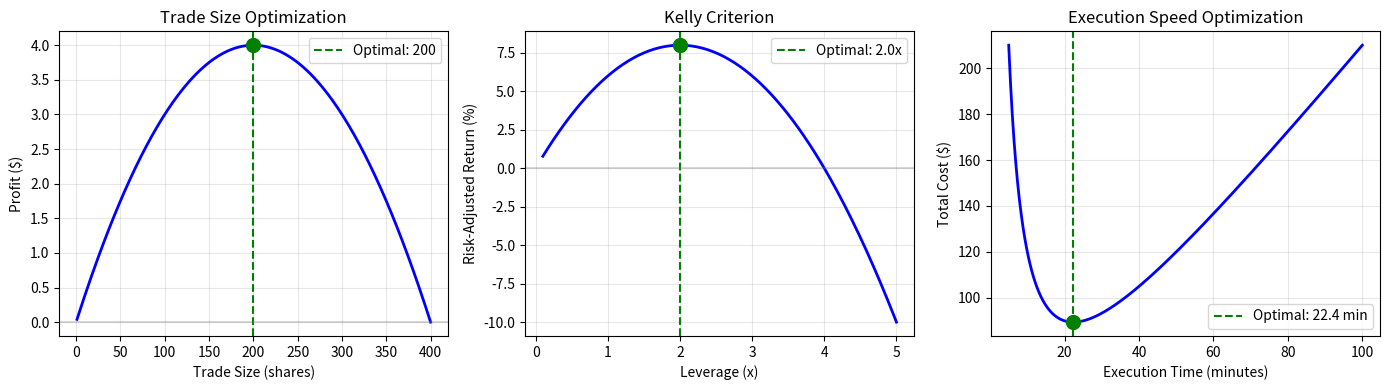

The script that saved this image:
import numpy as np
import matplotlib.pyplot as plt

# ============================================================
# MARKET PARAMETERS
# ============================================================
alpha = 0.05      # Expected return per share
beta = 0.0001     # Market impact coefficient
c = 0.01          # Transaction cost per share
mu = 0.08         # Expected annual return (8%)
sigma = 0.20      # Annual volatility (20%)
k = 1000          # Order impact intensity
lam = 2           # Market drift rate

# ============================================================
# OPTIMIZATION FUNCTIONS (from earlier sections)
# ============================================================

def profit(x, alpha, beta, c):
  """Profit function: P(x) = αx - βx² - cx"""
  return alpha * x - beta * x**2 - c * x

def risk_adjusted_return(ell, mu, sigma):
  """Risk-adjusted return: R(ℓ) = ℓμ - (1/2)ℓ²σ²"""
  return ell * mu - 0.5 * (ell ** 2) * (sigma ** 2)

def execution_cost(t, k, lam):
  """Execution cost: C(t) = k/t + λt"""
  return k / t + lam * t

# ============================================================
# COMPUTE OPTIMAL VALUES
# ============================================================

# 1. Optimal trade size: x* = (α - c) / (2β)
optimal_x = (alpha - c) / (2 * beta)
max_profit = profit(optimal_x, alpha, beta, c)

# 2. Optimal leverage (Kelly): ℓ* = μ / σ²
optimal_leverage = mu / (sigma ** 2)
max_return = risk_adjusted_return(optimal_leverage, mu, sigma)

# 3. Optimal execution time: t* = √(k/λ)
optimal_time = np.sqrt(k / lam)
min_cost = execution_cost(optimal_time, k, lam)

# ============================================================
# PRINT RESULTS
# ============================================================

print("=" * 55)
print("OPTIMAL TRADE DESIGN SUMMARY")
print("=" * 55)
print(f"\n1. TRADE SIZE OPTIMIZATION")
print(f"   Formula: x* = (α - c) / (2β)")
print(f"   Optimal size: {optimal_x:.0f} shares")
print(f"   Maximum profit: ${max_profit:.2f}")
print(f"\n2. LEVERAGE OPTIMIZATION (Kelly Criterion)")
print(f"   Formula: ℓ* = μ / σ²")
print(f"   Optimal leverage: {optimal_leverage:.2f}x")
print(f"   Risk-adjusted return: {max_return*100:.2f}%")
print(f"\n3. EXECUTION TIME OPTIMIZATION")
print(f"   Formula: t* = √(k/λ)")
print(f"   Optimal execution: {optimal_time:.1f} minutes")
print(f"   Minimum cost: ${min_cost:.2f}")
print("=" * 55)

# ============================================================
# VISUALIZATION
# ============================================================

fig, axes = plt.subplots(1, 3, figsize=(14, 4))

# Plot 1: Profit vs Trade Size
x_range = np.linspace(1, 400, 200)
profits = profit(x_range, alpha, beta, c)
axes[0].plot(x_range, profits, 'b-', linewidth=2)
axes[0].axvline(optimal_x, color='green', linestyle='--', label=f'Optimal: {optimal_x:.0f}')
axes[0].axhline(0, color='gray', linestyle='-', alpha=0.3)
axes[0].scatter([optimal_x], [max_profit], color='green', s=100, zorder=5)
axes[0].set_xlabel('Trade Size (shares)')
axes[0].set_ylabel('Profit ($)')
axes[0].set_title('Trade Size Optimization')
axes[0].legend()
axes[0].grid(True, alpha=0.3)

# Plot 2: Risk-Adjusted Return vs Leverage
ell_range = np.linspace(0.1, 5, 200)
returns = risk_adjusted_return(ell_range, mu, sigma)
axes[1].plot(ell_range, returns * 100, 'b-', linewidth=2)
axes[1].axvline(optimal_leverage, color='green', linestyle='--', label=f'Optimal: {optimal_leverage:.1f}x')
axes[1].axhline(0, color='gray', linestyle='-', alpha=0.3)
axes[1].scatter([optimal_leverage], [max_return * 100], color='green', s=100, zorder=5)
axes[1].set_xlabel('Leverage (x)')
axes[1].set_ylabel('Risk-Adjusted Return (%)')
axes[1].set_title('Kelly Criterion')
axes[1].legend()
axes[1].grid(True, alpha=0.3)

# Plot 3: Execution Cost vs Time
t_range = np.linspace(5, 100, 200)
costs = execution_cost(t_range, k, lam)
axes[2].plot(t_range, costs, 'b-', linewidth=2)
axes[2].axvline(optimal_time, color='green', linestyle='--', label=f'Optimal: {optimal_time:.1f} min')
axes[2].scatter([optimal_time], [min_cost], color='green', s=100, zorder=5)
axes[2].set_xlabel('Execution Time (minutes)')
axes[2].set_ylabel('Total Cost ($)')
axes[2].set_title('Execution Speed Optimization')
axes[2].legend()
axes[2].grid(True, alpha=0.3)

plt.tight_layout()
plt.show()
